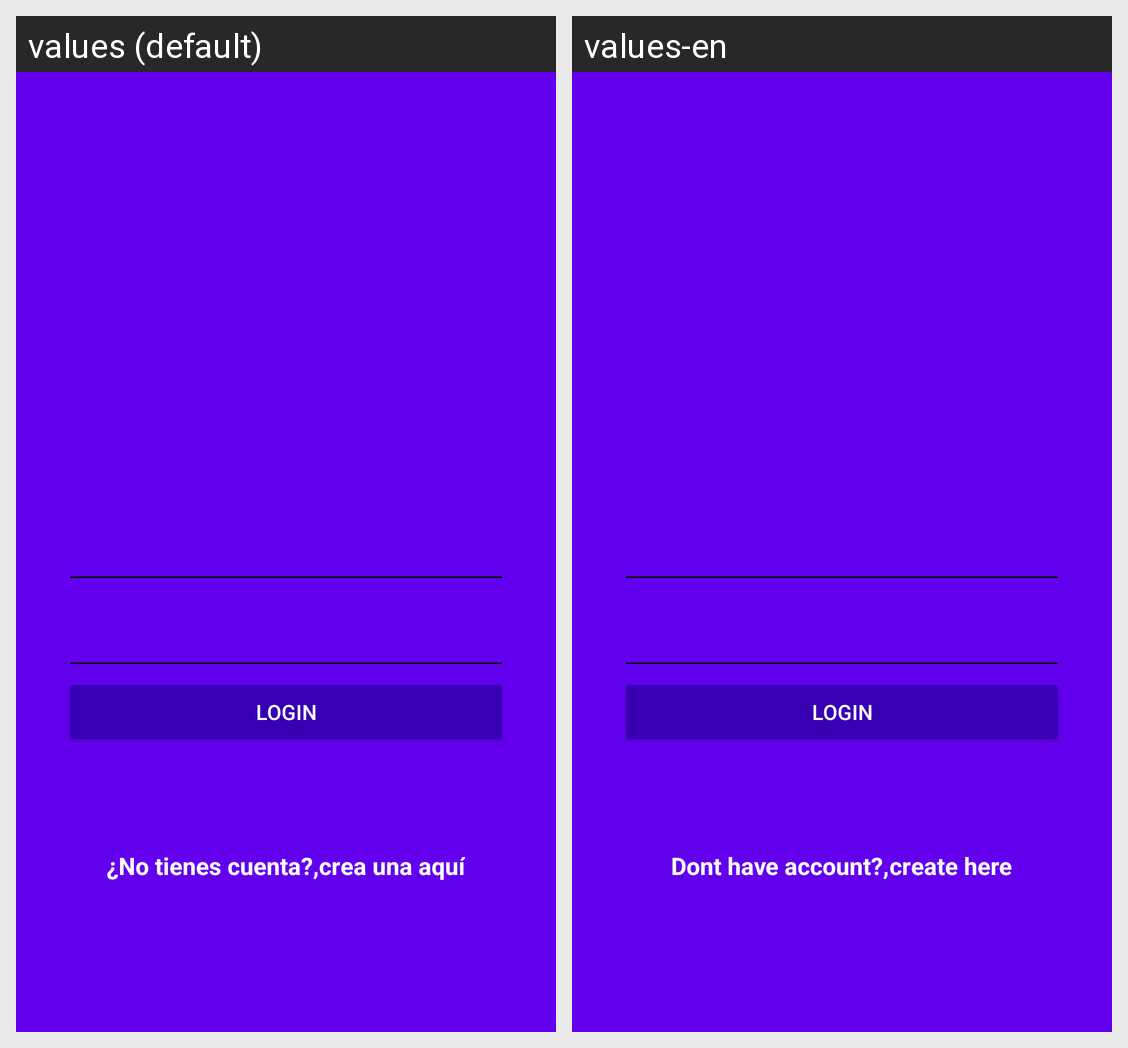

Strings drawn on this Android screen and how each of the app's shown locales translates them:
Android screen res/layout/activity_login.xml rendered under 2 locales, left to right: values (default), values-en. Device: Nexus 5 (rendered at 1080×1920; each locale shown at half size, 540×960, under a caption strip naming it); theme AppTheme.
Strings drawn on this screen, with the default value and each locale's value (text and hints the layout hard-codes, and strings that could not be matched under every locale, appear in the picture but are not listed):

hint_username
  values: Nombre de usuario
  values-en: Username

hint_password
  values: Contraseña
  values-en: Password

text_button_login
  values: Login
  values-en: Login

dont_have_account
  values: ¿No tienes cuenta?,
  values-en: Dont have account?,

create_here
  values: crea una aquí
  values-en: create here
